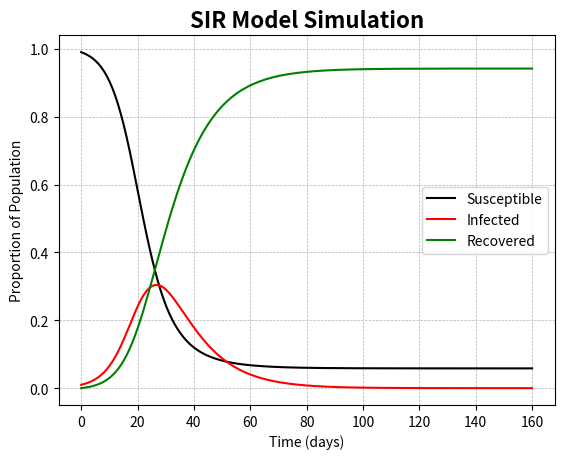

This chart was generated by the following Python code:
import numpy as np
import matplotlib.pyplot as plt
from scipy.integrate import solve_ivp, odeint

def sir_model(t, y, beta, gamma):
    S, I, R = y
    dSdt = -beta * S * I
    dIdt = beta * S * I - gamma * I
    dRdt = gamma * I
    return [dSdt, dIdt, dRdt]


if __name__ == "__main__":
    # Example usage
    beta = 0.3
    gamma = 0.1
    S0 = 0.99
    I0 = 0.01
    R0 = 0.0
    t_span = (0, 160)
    t_eval = np.linspace(t_span[0], t_span[1], 160)  # 1-dimensional array of time points for evaluation

    initial_conditions = [S0, I0, R0]
    sol = solve_ivp(sir_model, t_span, initial_conditions, args=(beta, gamma), t_eval=t_eval)

    plt.plot(sol.t, sol.y[0], label='Susceptible', color='black')
    plt.plot(sol.t, sol.y[1], label='Infected', color='red')
    plt.plot(sol.t, sol.y[2], label='Recovered', color='green')
    plt.xlabel('Time (days)')
    plt.ylabel('Proportion of Population')
    plt.title('SIR Model Simulation', fontsize=16, fontweight='bold')
    plt.legend()
    plt.grid(True, which='both', linestyle='--', linewidth=0.5)
    plt.show()
